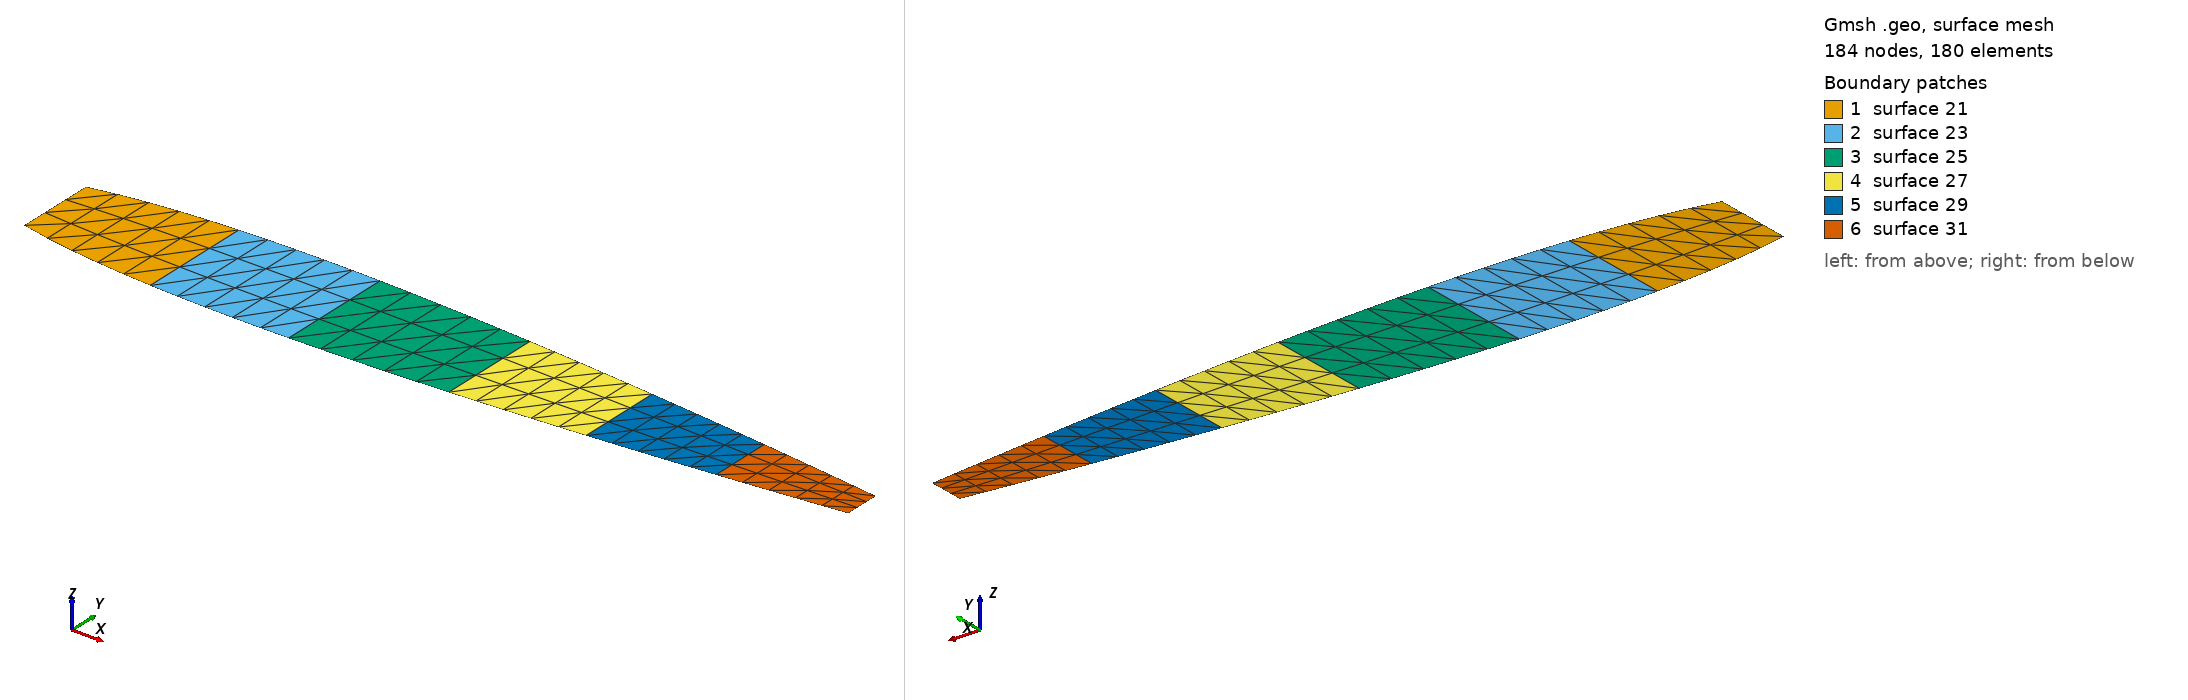

Gmsh geometry script, surface-meshed: 184 nodes, 180 surface elements. Boundary patches (legend numbers): 1 surface 21, 2 surface 23, 3 surface 25, 4 surface 27, 5 surface 29, 6 surface 31. Left view from above one corner, right view from below the opposite corner. The script declares no physical surfaces, so the legend lists its geometric surfaces. The drawing asked Gmsh for element sizes between 1% and 20% of the model's largest extent; the script's own settings can give other sizes.

=== AIRFOIL.geo (drawn) ===
lc=0.1;
a1=4; //airfoil mesh parameter 
a2=6; // lateral airfoil mesh parameter
Point	(	15	)= {	0.871572	,	0.017959	,	0, lc};
Point	(	16	)= {	0.853553	,	0.020107	,	0, lc};
Point	(	17	)= {	0.834565	,	0.022323	,	0, lc};
Point	(	18	)= {	0.81466	,	0.024593	,	0, lc};
Point	(	19	)= {	0.793893	,	0.026905	,	0, lc};
Point	(	20	)= {	0.77232	,	0.029246	,	0, lc};
Point	(	21	)= {	0.75	,	0.031603	,	0, lc};
Point	(	22	)= {	0.726995	,	0.033962	,	0, lc};
Point	(	23	)= {	0.703368	,	0.036311	,	0, lc};
Point	(	24	)= {	0.679184	,	0.038634	,	0, lc};
Point	(	25	)= {	0.654508	,	0.040917	,	0, lc};
Point	(	26	)= {	0.62941	,	0.043147	,	0, lc};
Point	(	27	)= {	0.603956	,	0.045307	,	0, lc};
Point	(	28	)= {	0.578217	,	0.047383	,	0, lc};
Point	(	29	)= {	0.552264	,	0.049358	,	0, lc};
Point	(	30	)= {	0.526168	,	0.051216	,	0, lc};
Point	(	31	)= {	0.5	,	0.05294	,	0, lc};
Point	(	32	)= {	0.473832	,	0.054515	,	0, lc};
Point	(	33	)= {	0.447736	,	0.055923	,	0, lc};
Point	(	34	)= {	0.421783	,	0.057148	,	0, lc};
Point	(	35	)= {	0.396044	,	0.058175	,	0, lc};
Point	(	36	)= {	0.37059	,	0.058989	,	0, lc};
Point	(	37	)= {	0.345492	,	0.059575	,	0, lc};
Point	(	38	)= {	0.320816	,	0.059921	,	0, lc};
Point	(	39	)= {	0.296632	,	0.060015	,	0, lc};
Point	(	40	)= {	0.273005	,	0.059848	,	0, lc};
Point	(	41	)= {	0.25	,	0.059412	,	0, lc};
Point	(	42	)= {	0.22768	,	0.058702	,	0, lc};
Point	(	43	)= {	0.206107	,	0.057714	,	0, lc};
Point	(	44	)= {	0.18534	,	0.056447	,	0, lc};
Point	(	45	)= {	0.165435	,	0.054902	,	0, lc};
Point	(	46	)= {	0.146447	,	0.053083	,	0, lc};
Point	(	47	)= {	0.128428	,	0.050996	,	0, lc};
Point	(	48	)= {	0.111427	,	0.048648	,	0, lc};
Point	(	49	)= {	0.095492	,	0.046049	,	0, lc};
Point	(	50	)= {	0.080665	,	0.043211	,	0, lc};
Point	(	51	)= {	0.066987	,	0.040145	,	0, lc};
Point	(	71	)= {	0.066987	,	-0.040145	,	0, lc};
Point	(	72	)= {	0.080665	,	-0.043211	,	0, lc};
Point	(	73	)= {	0.095492	,	-0.046049	,	0, lc};
Point	(	74	)= {	0.111427	,	-0.048648	,	0, lc};
Point	(	75	)= {	0.128428	,	-0.050996	,	0, lc};
Point	(	76	)= {	0.146447	,	-0.053083	,	0, lc};
Point	(	77	)= {	0.165435	,	-0.054902	,	0, lc};
Point	(	78	)= {	0.18534	,	-0.056447	,	0, lc};
Point	(	79	)= {	0.206107	,	-0.057714	,	0, lc};
Point	(	80	)= {	0.22768	,	-0.058702	,	0, lc};
Point	(	81	)= {	0.25	,	-0.059412	,	0, lc};
Point	(	82	)= {	0.273005	,	-0.059848	,	0, lc};
Point	(	83	)= {	0.296632	,	-0.060015	,	0, lc};
Point	(	84	)= {	0.320816	,	-0.059921	,	0, lc};
Point	(	85	)= {	0.345492	,	-0.059575	,	0, lc};
Point	(	86	)= {	0.37059	,	-0.058989	,	0, lc};
Point	(	87	)= {	0.396044	,	-0.058175	,	0, lc};
Point	(	88	)= {	0.421783	,	-0.057148	,	0, lc};
Point	(	89	)= {	0.447736	,	-0.055923	,	0, lc};
Point	(	90	)= {	0.473832	,	-0.054515	,	0, lc};
Point	(	91	)= {	0.5	,	-0.05294	,	0, lc};
Point	(	92	)= {	0.526168	,	-0.051216	,	0, lc};
Point	(	93	)= {	0.552264	,	-0.049358	,	0, lc};
Point	(	94	)= {	0.578217	,	-0.047383	,	0, lc};
Point	(	95	)= {	0.603956	,	-0.045307	,	0, lc};
Point	(	96	)= {	0.62941	,	-0.043147	,	0, lc};
Point	(	97	)= {	0.654508	,	-0.040917	,	0, lc};
Point	(	98	)= {	0.679184	,	-0.038634	,	0, lc};
Point	(	99	)= {	0.703368	,	-0.036311	,	0, lc};
Point	(	100	)= {	0.726995	,	-0.033962	,	0, lc};
Point	(	101	)= {	0.75	,	-0.031603	,	0, lc};
Point	(	102	)= {	0.77232	,	-0.029246	,	0, lc};
Point	(	103	)= {	0.793893	,	-0.026905	,	0, lc};
Point	(	104	)= {	0.81466	,	-0.024593	,	0, lc};
Point	(	105	)= {	0.834565	,	-0.022323	,	0, lc};
Point	(	106	)= {	0.853553	,	-0.020107	,	0, lc};
Point	(	107	)= {	0.871572	,	-0.017959	,	0, lc};





l1 = newl;Line(l1) = {51, 71};
l2 = newl;Line(l2) = {43, 79};
l3 = newl;Line(l3) = {37, 85};
l4 = newl;Line(l4) = {31, 91};
l5 = newl;Line(l5) = {26, 96};
l6 = newl;Line(l6) = {21, 101};
l7 = newl;Line(l7) = {15, 107};
l8 = newl;Spline(l8) = {51, 50, 49, 48, 47, 46, 45, 44, 43};
l9 = newl;Spline(l9) = {43, 42, 41, 40, 39, 38, 37};
l10 = newl;Spline(l10) = {37, 36, 35, 34, 33, 32, 31};
l11 = newl;Spline(l11) = {31, 30, 29, 28, 27, 26};
l12 = newl;Spline(l12) = {26, 25, 24, 23, 22, 21};
l13 = newl;Spline(l13) = {21, 20, 19, 18, 17, 16, 15};
l14 = newl;Spline(l14) = {107, 106, 105, 104, 103, 102, 101};
l15 = newl;Spline(l15) = {101, 100, 99, 98, 97, 96};
l16 = newl;Spline(l16) = {96, 95, 94, 93, 92, 91};
l17 = newl;Spline(l17) = {91, 90, 89, 88, 87, 86, 85};
l18 = newl;Spline(l18) = {85, 84, 83, 82, 81, 80, 79};
l19 = newl;Spline(l19) = {79, 78, 77, 76, 75, 74, 73, 72, 71};


ll1 = newll;Line Loop(ll1) = {l8, l2, l19, -l1};
s1 = news;Plane Surface(s1) = {ll1};
ll2 = newll;Line Loop(ll2) = {l9, l3, l18, -l2};
s2 = news;Plane Surface(s2) = {ll2};
ll3 = newll;Line Loop(ll3) = {l10, l4, l17, -l3};
s3 = news;Plane Surface(s3) = {ll3};
ll4 = newll;Line Loop(ll4) = {l11, l5, l16, -l4};
s4 = news;Plane Surface(s4) = {ll4};
ll5 = newll;Line Loop(ll5) = {l12, l6, l15, -l5};
s5 = news;Plane Surface(s5) = {ll5};
ll6 = newll;Line Loop(ll6) = {l13, l7, l14, -l6};
s6 = news;Plane Surface(s6) = {ll6};
Transfinite Line {l1,l2, l3, l4, l5, l6, l7} = a1 Using Progression 1;
Transfinite Line {l8, l9, l10, l11, l12, l13, l19, l18, l17, l16, l15, l14} = a2 Using Progression 1;
Transfinite Surface {s1,s2,s3,s4,s5,s6};
